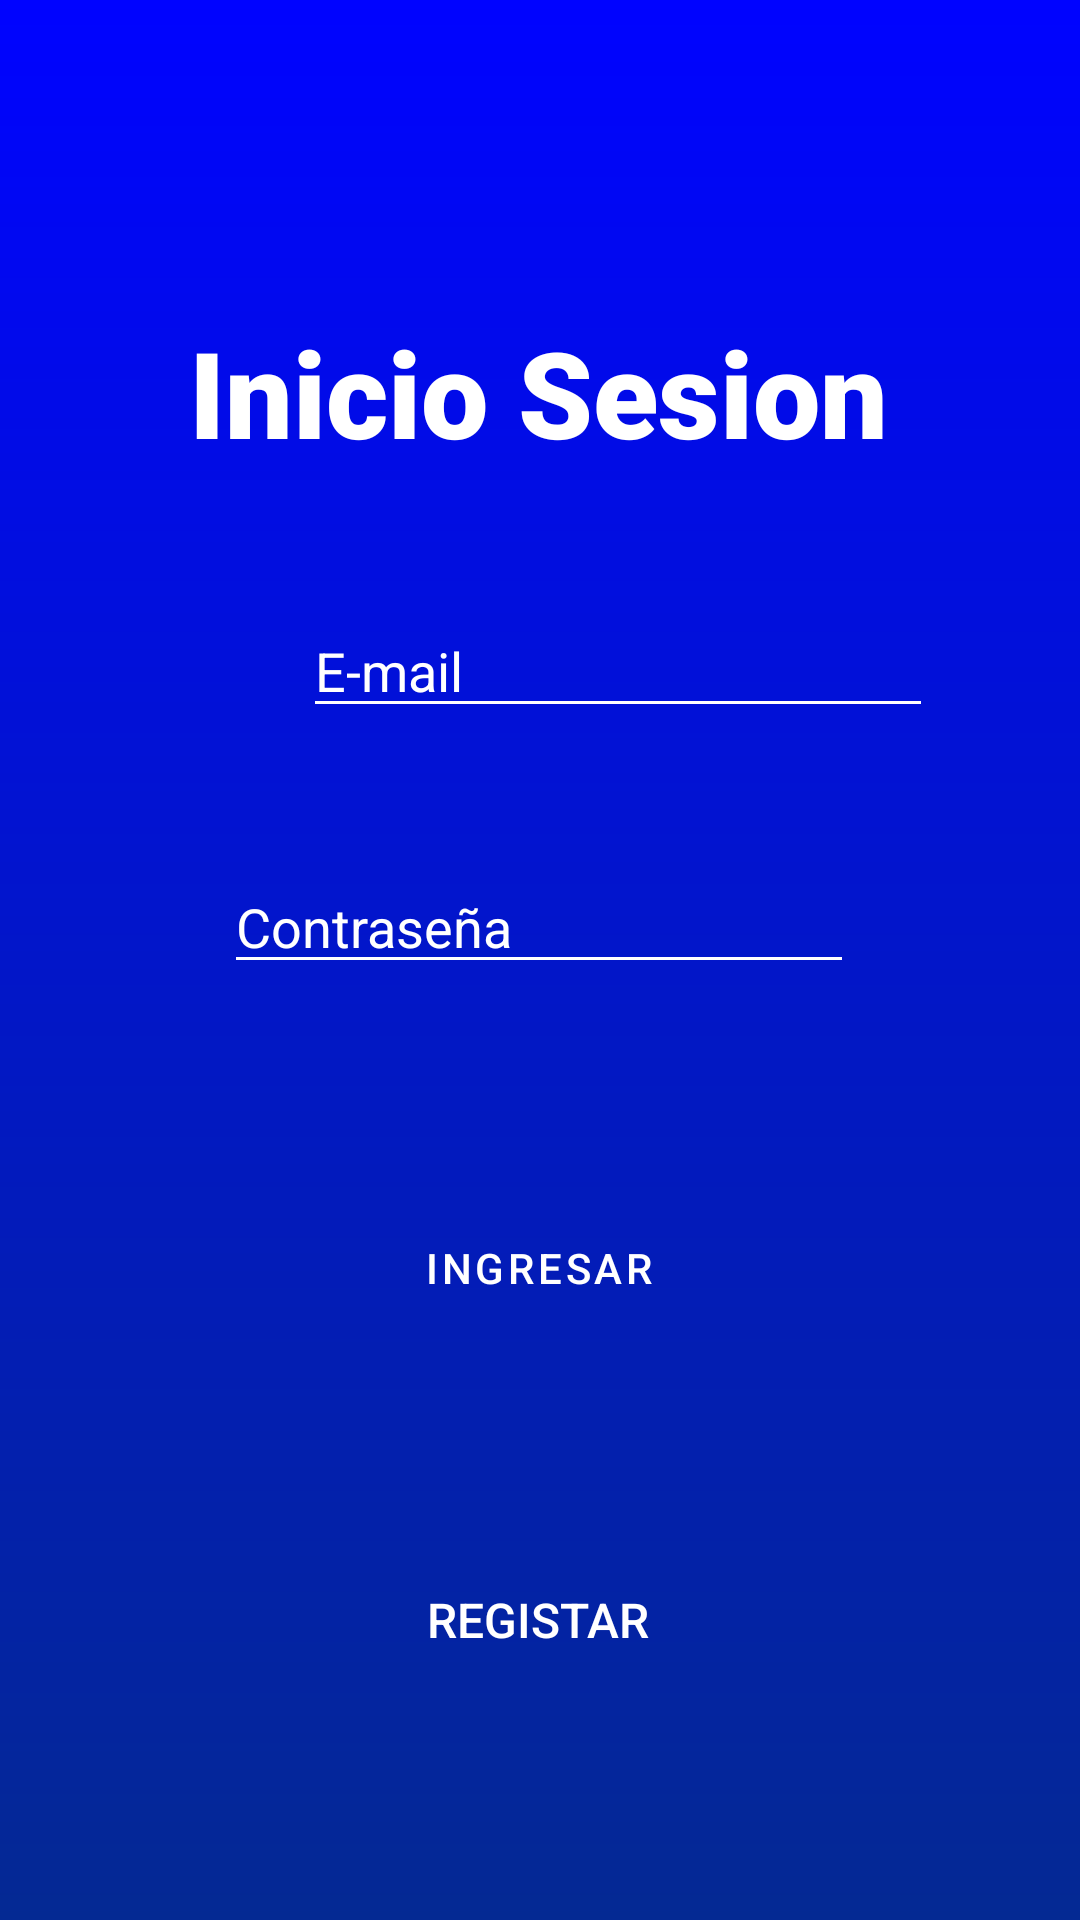

Layout XML and referenced resources for this Android screen:
<!-- AndroidManifest.xml: application theme Theme.Biblioteca -->
<!-- res/layout/activity_main.xml -->
<?xml version="1.0" encoding="utf-8"?>
<androidx.constraintlayout.widget.ConstraintLayout xmlns:android="http://schemas.android.com/apk/res/android"
    xmlns:app="http://schemas.android.com/apk/res-auto"
    xmlns:tools="http://schemas.android.com/tools"
    android:layout_width="match_parent"
    android:layout_height="match_parent"
    tools:context=".MainActivity"
    android:backgroundTint="@null"
    android:background="@drawable/degrado">

    <TextView
        android:id="@+id/textView"
        android:layout_width="wrap_content"
        android:layout_height="wrap_content"
        android:layout_marginTop="104dp"
        android:fontFamily="sans-serif-black"
        android:text="Inicio Sesion"
        android:textColor="#FFFFFF"
        android:textColorHint="#090808"
        android:textSize="40dp"
        app:layout_constraintEnd_toEndOf="parent"
        app:layout_constraintHorizontal_bias="0.497"
        app:layout_constraintStart_toStartOf="parent"
        app:layout_constraintTop_toTopOf="parent" />

    <Button
        android:id="@+id/button"
        style="?attr/materialButtonOutlinedStyle"
        android:layout_width="120dp"
        android:layout_height="53dp"
        android:layout_marginTop="68dp"
        android:text="Ingresar"
        android:textColor="@color/white"
        app:cornerRadius="18dp"
        app:layout_constraintEnd_toEndOf="parent"
        app:layout_constraintHorizontal_bias="0.498"
        app:layout_constraintStart_toStartOf="parent"
        app:layout_constraintTop_toBottomOf="@+id/claveR"
        app:strokeColor="@color/white" />

    <TextView
        android:id="@+id/registar"
        android:layout_width="wrap_content"
        android:layout_height="wrap_content"
        android:layout_marginTop="80dp"
        android:fontFamily="sans-serif-medium"
        android:text="REGISTAR"
        android:textColor="@color/white"
        android:textSize="16dp"
        app:layout_constraintEnd_toEndOf="parent"
        app:layout_constraintHorizontal_bias="0.498"
        app:layout_constraintStart_toStartOf="parent"
        app:layout_constraintTop_toBottomOf="@+id/button" />

    <EditText
        android:id="@+id/user"
        android:layout_width="wrap_content"
        android:layout_height="wrap_content"
        android:layout_marginStart="101dp"
        android:layout_marginTop="44dp"
        android:layout_marginEnd="100dp"
        android:ems="10"
        android:hint="E-mail"
        android:inputType="textPersonName"
        android:textColor="#FFFFFF"
        android:textColorHint="#FFFFFF"
        android:backgroundTint="@color/white"
        app:layout_constraintEnd_toEndOf="parent"
        app:layout_constraintHorizontal_bias="0.0"
        app:layout_constraintStart_toStartOf="parent"
        app:layout_constraintTop_toBottomOf="@+id/textView" />

    <EditText
        android:id="@+id/claveR"
        android:layout_width="wrap_content"
        android:layout_height="wrap_content"
        android:layout_marginTop="44dp"
        android:backgroundTint="@color/white"
        android:ems="10"
        android:hint="Contraseña"
        android:inputType="textPassword"
        android:textColor="#FFFFFF"
        android:textColorHint="#FFFFFF"
        app:layout_constraintEnd_toEndOf="parent"
        app:layout_constraintHorizontal_bias="0.497"
        app:layout_constraintStart_toStartOf="parent"
        app:layout_constraintTop_toBottomOf="@+id/user" />

</androidx.constraintlayout.widget.ConstraintLayout>
<!-- resources referenced by this layout -->
<resources>
  <color name="white">#FFFFFFFF</color>
  <!-- drawable degrado (drawable) -->
  <?xml version="1.0" encoding="utf-8"?>
  <shape xmlns:android="http://schemas.android.com/apk/res/android">
  
      <gradient
          android:startColor="@color/blue"
          android:endColor="#042993"
          android:angle="32" />
  
  </shape>
  <style name="Theme.Biblioteca" parent="Theme.MaterialComponents.DayNight.DarkActionBar">
          
          <item name="colorPrimary">@color/blueCenter</item>
          <item name="colorPrimaryVariant">@color/black</item>
          <item name="colorOnPrimary">@color/white</item>
          
          <item name="colorSecondary">@color/teal_200</item>
          <item name="colorSecondaryVariant">@color/teal_700</item>
          <item name="colorOnSecondary">@color/white</item>
          
          <item name="android:statusBarColor" tools:targetApi="l">?attr/colorPrimaryVariant</item>
          
      </style>
  <color name="blue">#0003FF</color>
  <color name="blueCenter">#042993</color>
  <color name="black">#FF000000</color>
  <color name="teal_200">#FF03DAC5</color>
  <color name="teal_700">#FF018786</color>
</resources>
